Photos from the image-classification dataset "Brain-Tumor-Classification-Using-ResNet" in the GitHub repository Achuthankrishna/Brain-Tumor-Classification-Using-ResNet. Its 4 classes are: glioma tumor, meningioma tumor, no tumor, pituitary tumor.

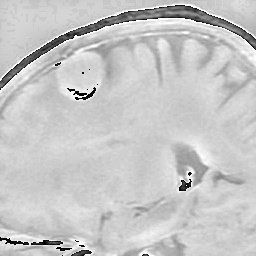
Label: meningioma tumor

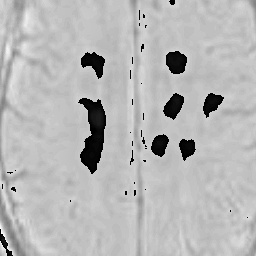
Label: no tumor

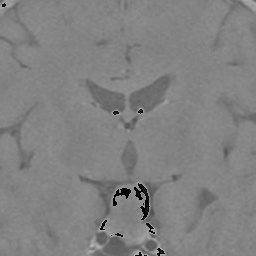
Label: pituitary tumor

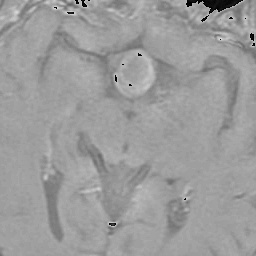
Label: pituitary tumor

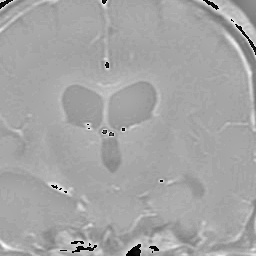
Label: glioma tumor

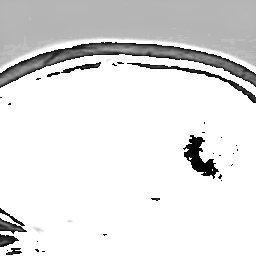
Label: meningioma tumor
